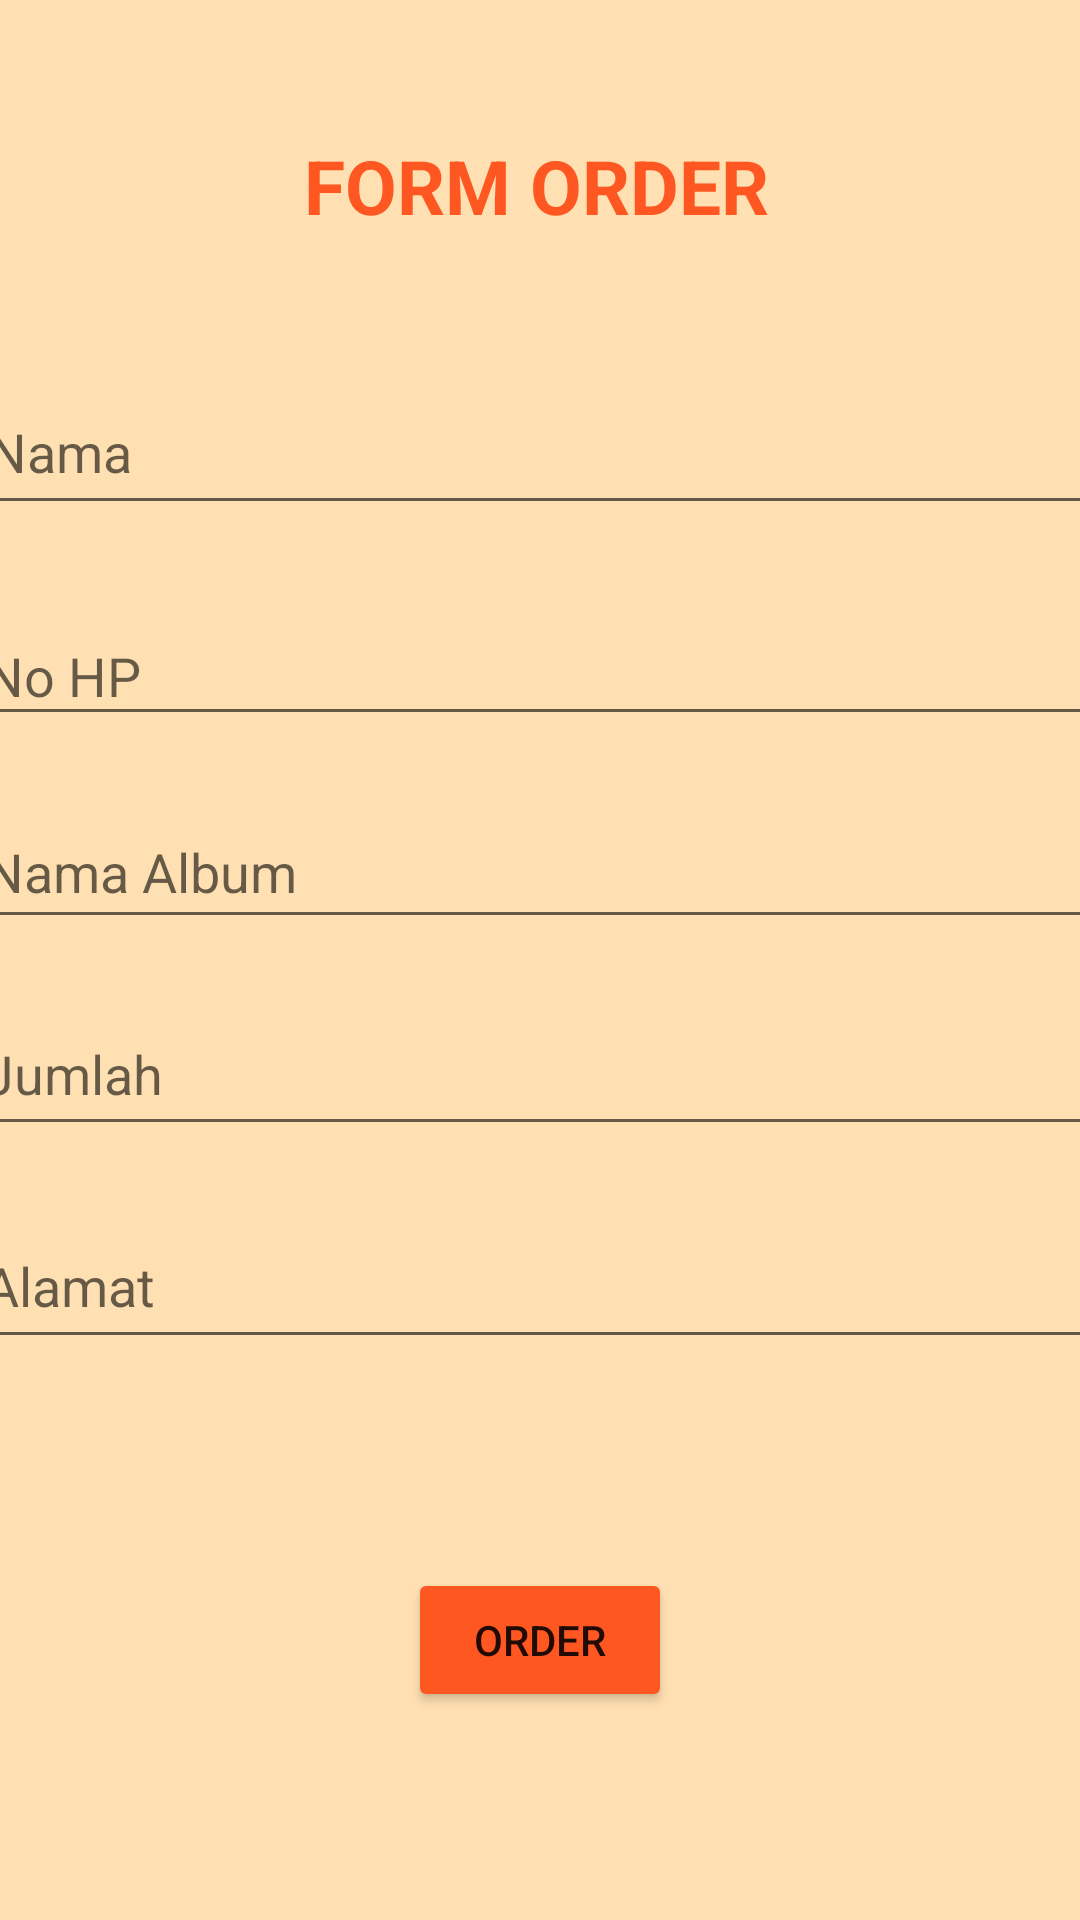

Here is an Android app screen rendered from its layout file. Give the layout XML and the strings, colors and styles it references.
<!-- AndroidManifest.xml: application theme Theme.LemonteeKstore -->
<!-- res/layout/activity_user_order.xml -->
<?xml version="1.0" encoding="utf-8"?>
<androidx.constraintlayout.widget.ConstraintLayout xmlns:android="http://schemas.android.com/apk/res/android"
    xmlns:app="http://schemas.android.com/apk/res-auto"
    xmlns:tools="http://schemas.android.com/tools"
    android:layout_width="match_parent"
    android:layout_height="match_parent"
    android:background="@color/cream"
    android:scrollbarSize="25dp"
    tools:context=".User_Order">


    <TextView
        android:id="@+id/textView"
        android:layout_width="wrap_content"
        android:layout_height="wrap_content"
        android:text="FORM ORDER"
        android:textColor="#FF5722"
        android:textSize="25dp"
        android:textStyle="bold"
        app:layout_constraintBottom_toBottomOf="parent"
        app:layout_constraintEnd_toEndOf="parent"
        app:layout_constraintHorizontal_bias="0.495"
        app:layout_constraintStart_toStartOf="parent"
        app:layout_constraintTop_toTopOf="parent"
        app:layout_constraintVertical_bias="0.074" />

    <EditText
        android:id="@+id/nama_pembeli"
        android:layout_width="402dp"
        android:layout_height="52dp"
        android:ems="10"
        android:hint="Nama"
        android:inputType="textPersonName"
        app:layout_constraintBottom_toBottomOf="parent"
        app:layout_constraintEnd_toEndOf="parent"
        app:layout_constraintHorizontal_bias="0.199"
        app:layout_constraintStart_toStartOf="parent"
        app:layout_constraintTop_toBottomOf="@+id/textView"
        app:layout_constraintVertical_bias="0.087" />

    <EditText
        android:id="@+id/nohp_pembeli"
        android:layout_width="407dp"
        android:layout_height="43dp"
        android:ems="10"
        android:hint="No HP"
        android:inputType="textPersonName"
        app:layout_constraintBottom_toBottomOf="parent"
        app:layout_constraintEnd_toEndOf="parent"
        app:layout_constraintHorizontal_bias="0.199"
        app:layout_constraintStart_toStartOf="parent"
        app:layout_constraintTop_toBottomOf="@+id/nama_pembeli"
        app:layout_constraintVertical_bias="0.065" />

    <EditText
        android:id="@+id/nama_album"
        android:layout_width="407dp"
        android:layout_height="48dp"
        android:ems="10"
        android:hint="Nama Album"
        android:inputType="textPersonName"
        app:layout_constraintBottom_toBottomOf="parent"
        app:layout_constraintEnd_toEndOf="parent"
        app:layout_constraintHorizontal_bias="0.199"
        app:layout_constraintStart_toStartOf="parent"
        app:layout_constraintTop_toBottomOf="@+id/nohp_pembeli"
        app:layout_constraintVertical_bias="0.057" />

    <EditText
        android:id="@+id/jumlah_order"
        android:layout_width="410dp"
        android:layout_height="51dp"
        android:ems="10"
        android:hint="Jumlah"
        android:inputType="textPersonName"
        app:layout_constraintBottom_toBottomOf="parent"
        app:layout_constraintEnd_toEndOf="parent"
        app:layout_constraintHorizontal_bias="0.199"
        app:layout_constraintStart_toStartOf="parent"
        app:layout_constraintTop_toBottomOf="@+id/nama_album"
        app:layout_constraintVertical_bias="0.065" />

    <EditText
        android:id="@+id/alamat_pembeli"
        android:layout_width="410dp"
        android:layout_height="52dp"
        android:ems="10"
        android:hint="Alamat"
        android:inputType="textPersonName"
        app:layout_constraintBottom_toBottomOf="parent"
        app:layout_constraintEnd_toEndOf="parent"
        app:layout_constraintHorizontal_bias="0.199"
        app:layout_constraintStart_toStartOf="parent"
        app:layout_constraintTop_toBottomOf="@+id/jumlah_order"
        app:layout_constraintVertical_bias="0.093" />

    <Button
        android:id="@+id/buttonorder"
        android:layout_width="wrap_content"
        android:layout_height="wrap_content"
        android:text="order"
        app:backgroundTint="#FF5722"
        app:layout_constraintBottom_toBottomOf="parent"
        app:layout_constraintEnd_toEndOf="parent"
        app:layout_constraintStart_toStartOf="parent"
        app:layout_constraintTop_toBottomOf="@+id/alamat_pembeli" />
</androidx.constraintlayout.widget.ConstraintLayout>
<!-- resources referenced by this layout -->
<resources>
  <color name="cream">#ffe0b2</color>
  <style name="Theme.LemonteeKstore" parent="Theme.MaterialComponents.DayNight.DarkActionBar">
          
          <item name="colorPrimary">@color/purple_500</item>
          <item name="colorPrimaryVariant">@color/purple_700</item>
          <item name="colorOnPrimary">@color/white</item>
          
          <item name="colorSecondary">@color/teal_200</item>
          <item name="colorSecondaryVariant">@color/teal_700</item>
          <item name="colorOnSecondary">@color/black</item>
          
          <item name="android:statusBarColor" tools:targetApi="l">?attr/colorPrimaryVariant</item>
          
      </style>
  <color name="purple_500">#FF6200EE</color>
  <color name="purple_700">#FF3700B3</color>
  <color name="white">#FFFFFFFF</color>
  <color name="teal_200">#FF03DAC5</color>
  <color name="teal_700">#FF018786</color>
  <color name="black">#FF000000</color>
</resources>
